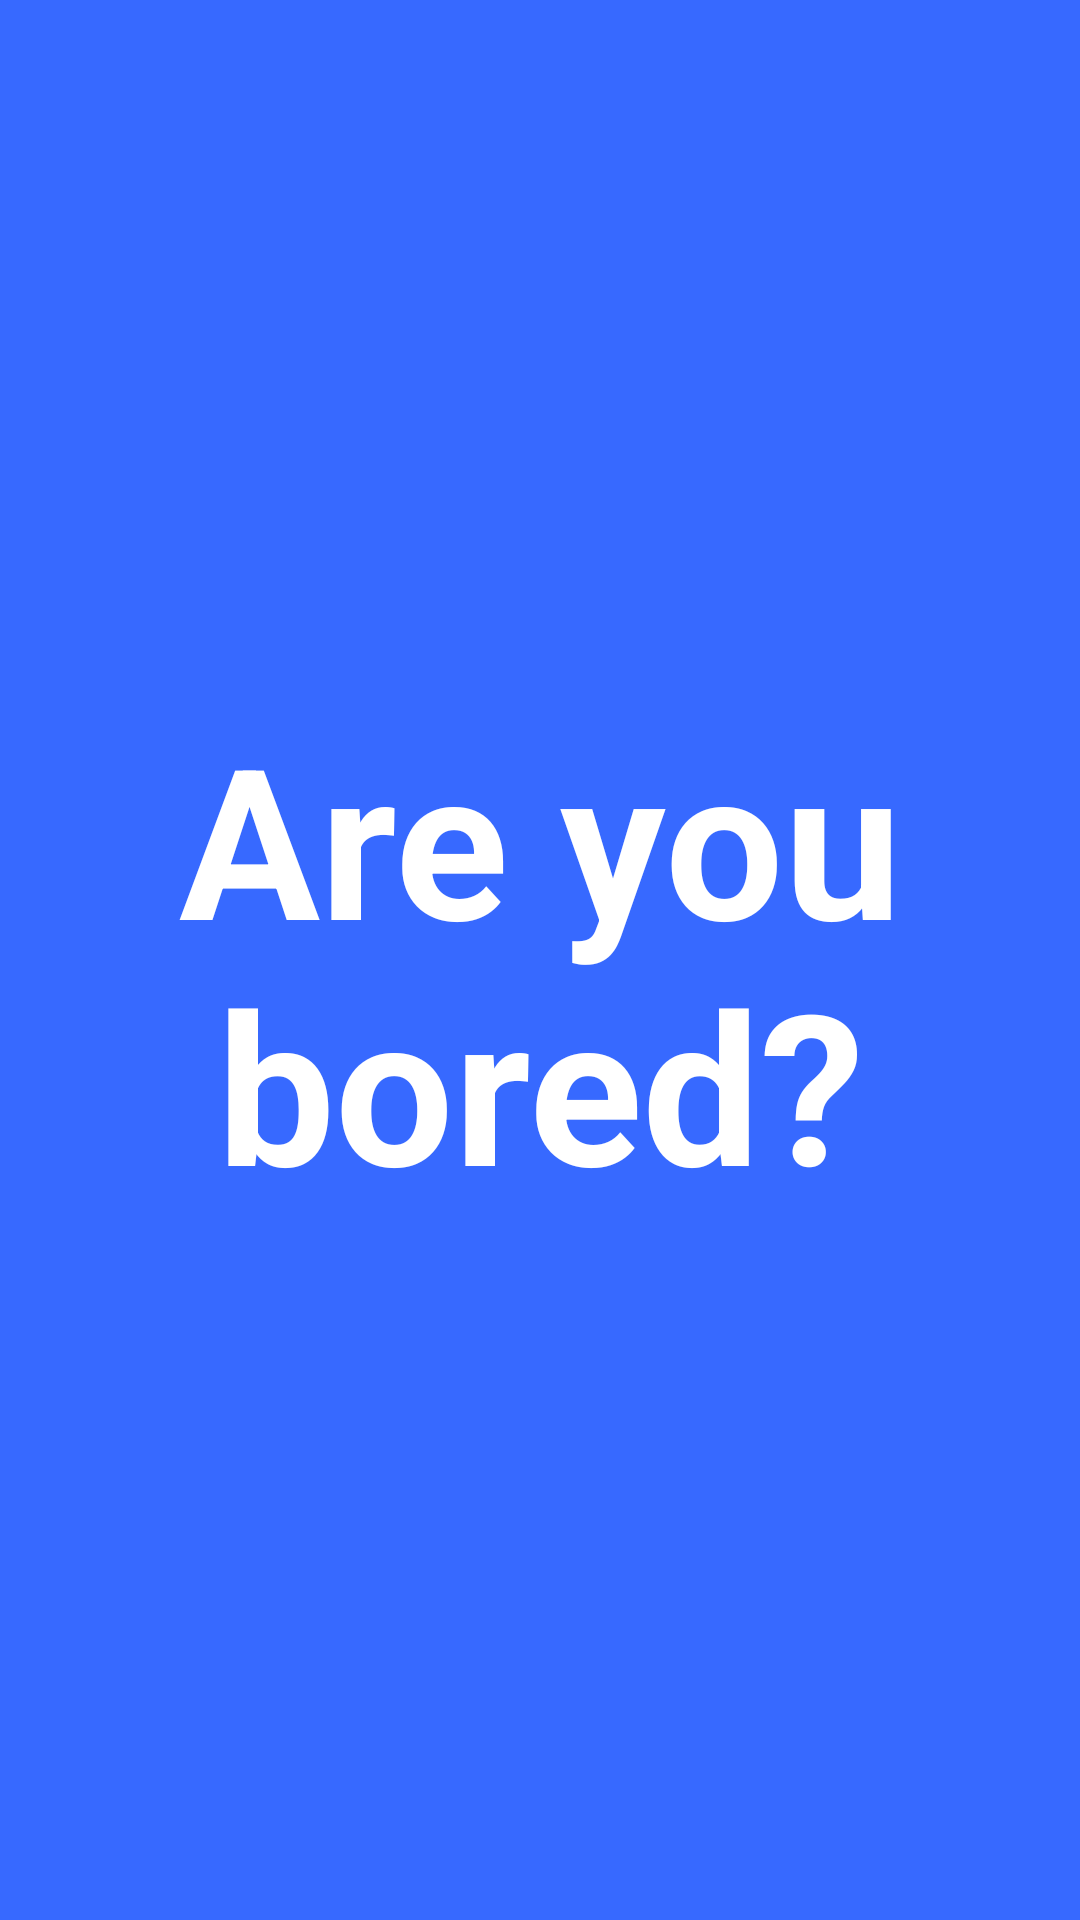

Reconstruct the res/layout file that produces this screen, plus the resources it refers to.
<!-- AndroidManifest.xml: application theme Theme.AreYouBored -->
<!-- res/layout/activity_splash.xml -->
<?xml version="1.0" encoding="utf-8"?>
<androidx.constraintlayout.widget.ConstraintLayout xmlns:android="http://schemas.android.com/apk/res/android"
    xmlns:app="http://schemas.android.com/apk/res-auto"
    android:layout_width="match_parent"
    android:layout_height="match_parent"
    android:background="@color/blue">

    <TextView
        android:layout_width="match_parent"
        android:layout_height="wrap_content"
        android:gravity="center"
        android:text="Are you bored?"
        android:textColor="@color/white"
        android:textSize="70sp"
        android:textStyle="bold"
        app:layout_constraintBottom_toBottomOf="parent"
        app:layout_constraintTop_toTopOf="parent" />


</androidx.constraintlayout.widget.ConstraintLayout>
<!-- resources referenced by this layout -->
<resources>
  <color name="blue">#3769FF</color>
  <color name="white">#FFFFFFFF</color>
  <style name="Theme.AreYouBored" parent="Theme.MaterialComponents.DayNight.NoActionBar">
          
          <item name="colorPrimary">@color/purple_500</item>
          <item name="colorPrimaryVariant">@color/purple_700</item>
          <item name="colorOnPrimary">@color/white</item>
          
          <item name="colorSecondary">@color/teal_200</item>
          <item name="colorSecondaryVariant">@color/teal_700</item>
          <item name="colorOnSecondary">@color/black</item>
          
          <item name="android:statusBarColor" tools:targetApi="l">?attr/colorPrimaryVariant</item>
          
      </style>
  <color name="purple_500">#FF6200EE</color>
  <color name="purple_700">#FF3700B3</color>
  <color name="teal_200">#FF03DAC5</color>
  <color name="teal_700">#F44336</color>
  <color name="black">#FF000000</color>
</resources>
